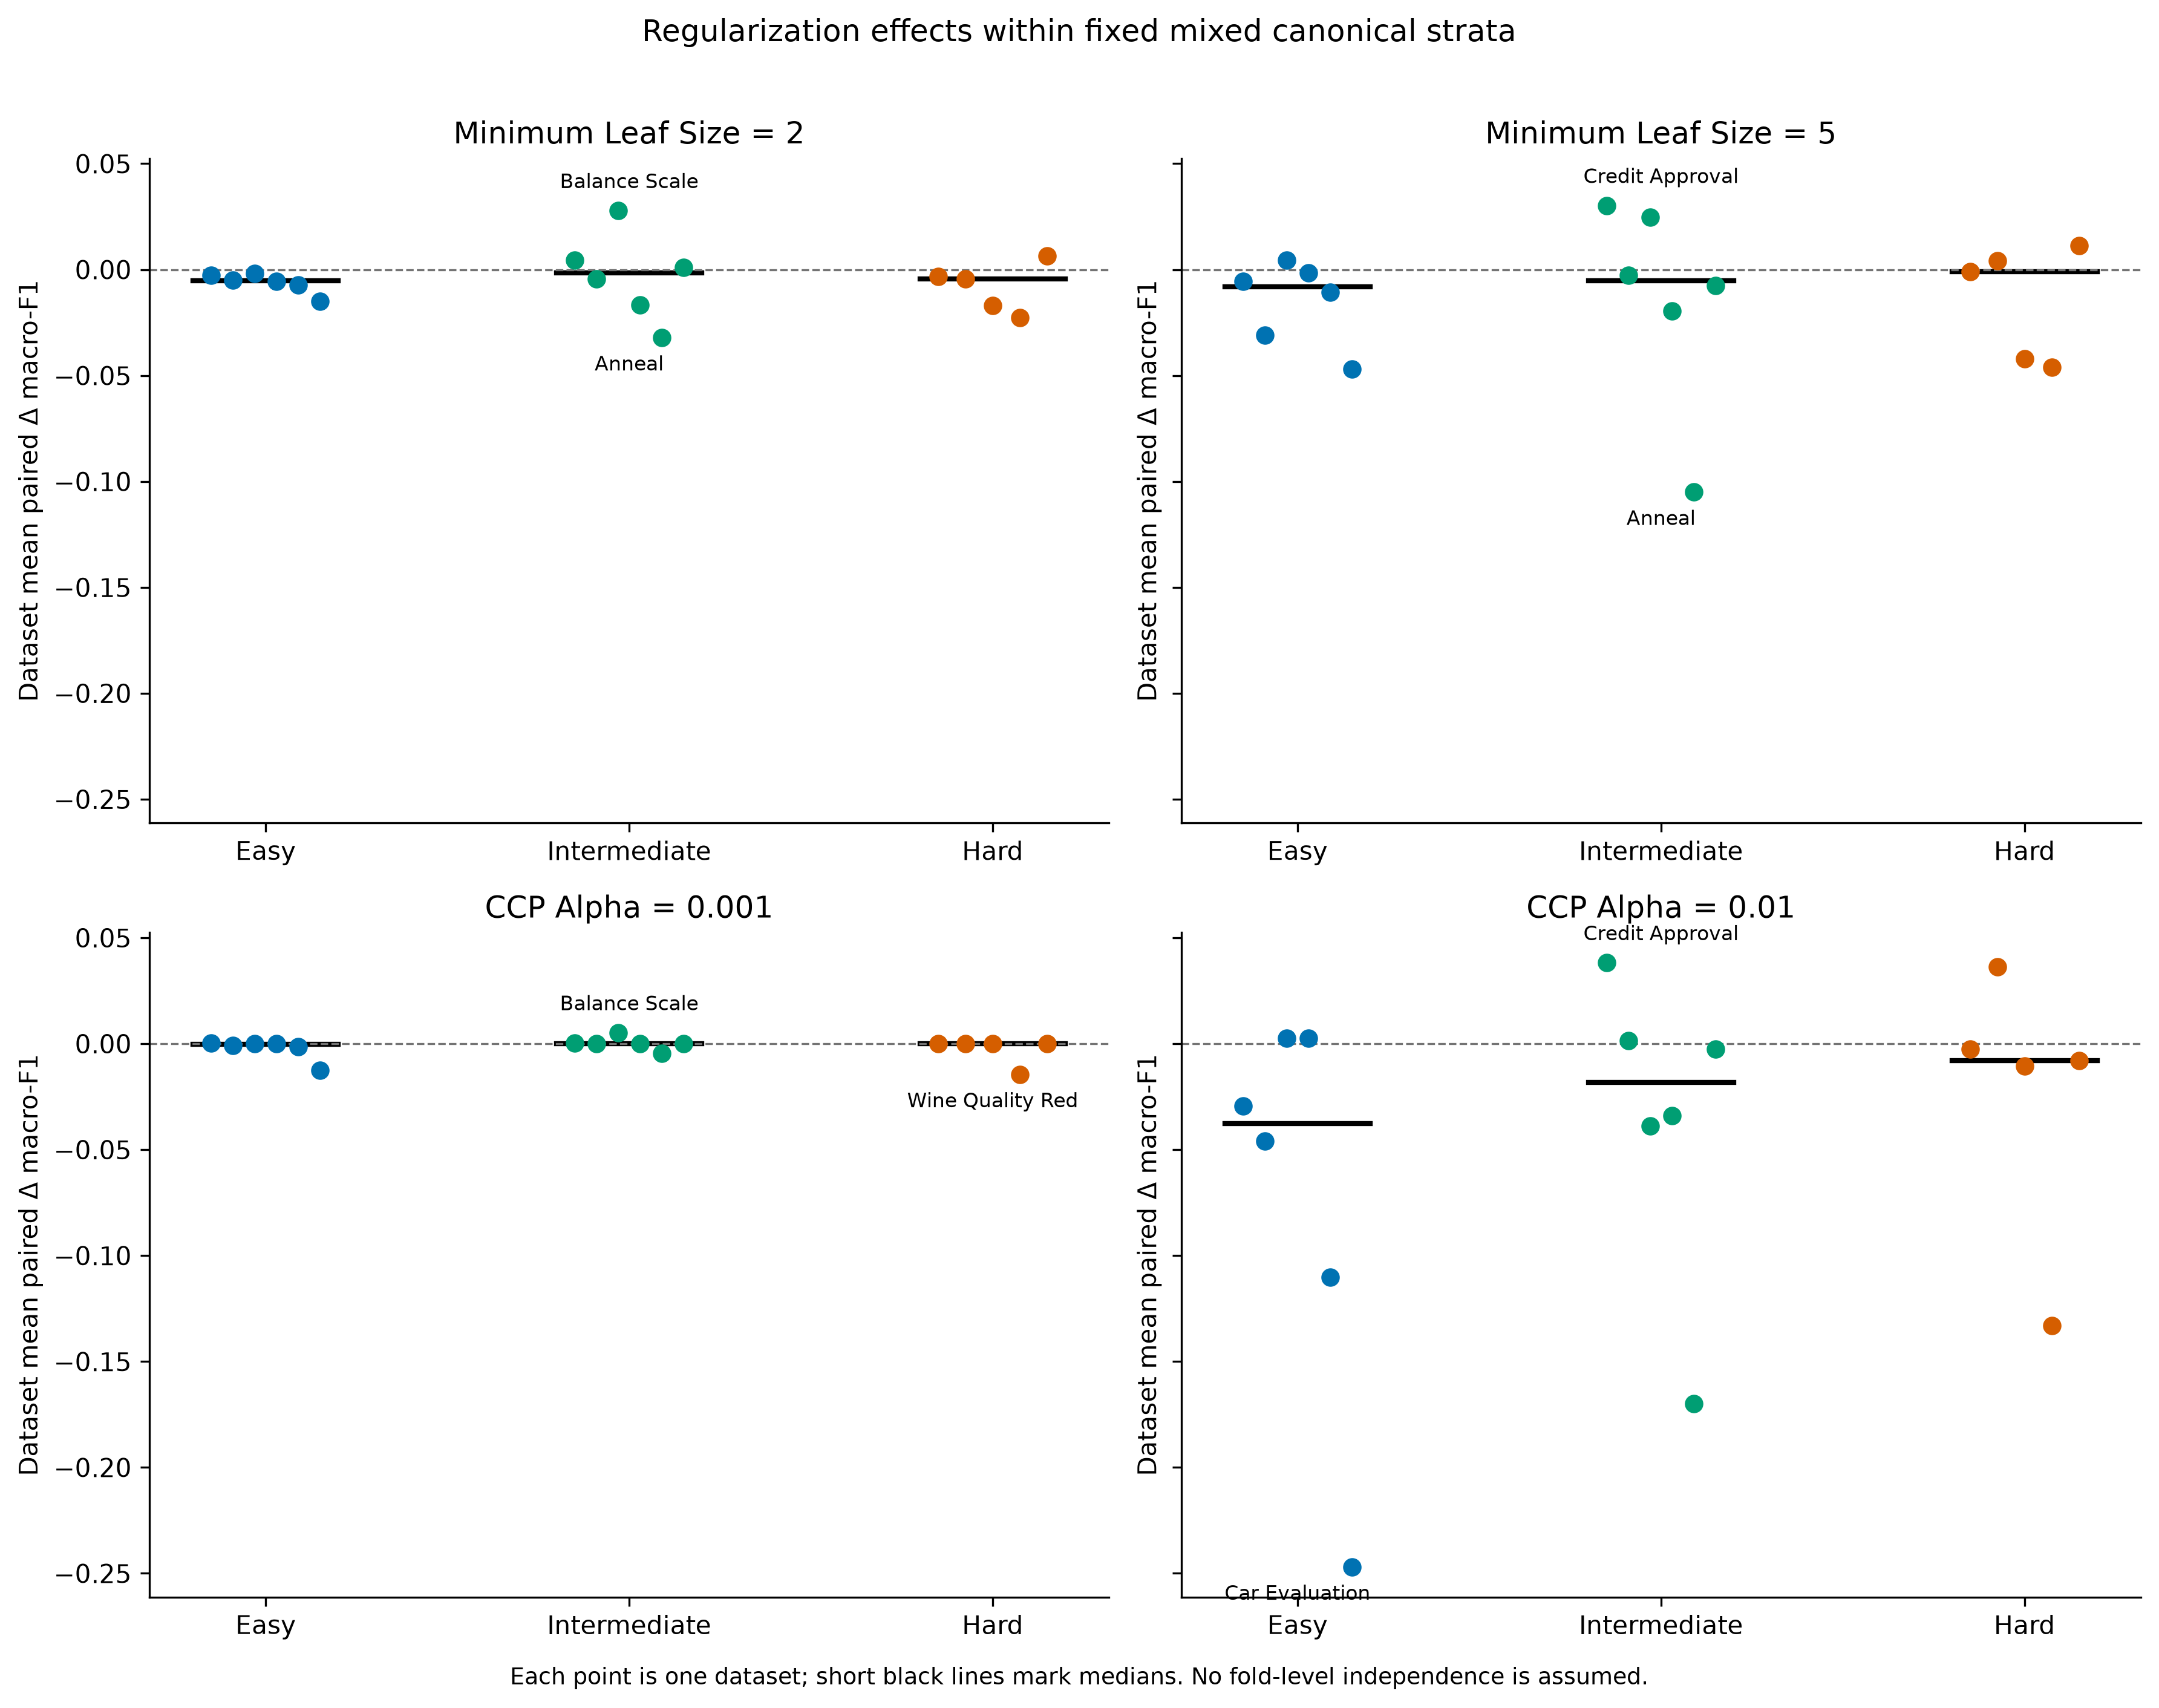

Values plotted in this chart, from the file beside it:
panel, class_weight, canonical_stratum, datasets, mean_dataset_delta, median_dataset_delta, sd_across_datasets, minimum_dataset_delta, maximum_dataset_delta, positive_datasets, negative_datasets, approximately_unchanged_datasets
leaf_2, both, intermediate, 6, -0.003291, -0.0016, 0.02026, -0.03215, 0.02775, 3, 3, 0
leaf_2, both, easy, 6, -0.006167, -0.005205, 0.004692, -0.01488, -0.001918, 0, 6, 0
leaf_2, both, hard, 5, -0.008193, -0.004383, 0.01165, -0.02272, 0.00643, 1, 4, 0
leaf_5, both, intermediate, 6, -0.0133, -0.00514, 0.04888, -0.1051, 0.03016, 2, 4, 0
leaf_5, both, easy, 6, -0.01522, -0.008187, 0.01974, -0.04704, 0.00451, 1, 5, 0
leaf_5, both, hard, 5, -0.01474, -0.001021, 0.02714, -0.04602, 0.01126, 2, 3, 0
ccp_001, both, intermediate, 6, 0.000127, 0, 0.003079, -0.00461, 0.005117, 2, 1, 3
ccp_001, both, easy, 6, -0.002411, -0.000376, 0.005011, -0.01256, 0.000269, 1, 3, 2
ccp_001, both, hard, 5, -0.002906, 0, 0.006499, -0.01453, 0, 0, 1, 4
ccp_01, both, intermediate, 6, -0.03427, -0.01828, 0.07201, -0.1699, 0.03816, 2, 4, 0
ccp_01, both, easy, 6, -0.07122, -0.03764, 0.09561, -0.247, 0.002619, 2, 4, 0
ccp_01, both, hard, 5, -0.02354, -0.007886, 0.06416, -0.1332, 0.0364, 1, 4, 0
leaf_2, balanced, intermediate, 6, 0.0009914, 0.0004301, 0.01531, -0.01615, 0.02758, 3, 3, 0
leaf_2, unbalanced, intermediate, 6, -0.007574, -0.003631, 0.02694, -0.05332, 0.02792, 2, 4, 0
leaf_2, balanced, easy, 6, -0.001238, -0.001957, 0.003805, -0.005562, 0.005362, 2, 4, 0
leaf_2, unbalanced, easy, 6, -0.0111, -0.006964, 0.01213, -0.03513, -0.002583, 0, 6, 0
leaf_2, balanced, hard, 5, -0.004075, -0.00544, 0.009441, -0.01542, 0.009134, 2, 3, 0
leaf_2, unbalanced, hard, 5, -0.01231, -0.009512, 0.01579, -0.03604, 0.003726, 1, 4, 0
leaf_5, balanced, intermediate, 6, -0.005254, -0.004543, 0.05198, -0.093, 0.06105, 2, 4, 0
leaf_5, unbalanced, intermediate, 6, -0.02135, -0.009691, 0.05005, -0.1171, 0.03109, 1, 5, 0
leaf_5, balanced, easy, 6, -0.0118, -0.006599, 0.01548, -0.03157, 0.005672, 1, 5, 0
leaf_5, unbalanced, easy, 6, -0.01863, -0.009776, 0.02508, -0.06384, 0.003349, 1, 5, 0
leaf_5, balanced, hard, 5, -0.002923, 0.004104, 0.02048, -0.0362, 0.01532, 3, 2, 0
leaf_5, unbalanced, hard, 5, -0.02656, -0.006147, 0.03716, -0.07642, 0.007208, 1, 4, 0
ccp_001, balanced, intermediate, 6, 0.0001032, 0, 0.005805, -0.008968, 0.009386, 2, 1, 3
ccp_001, unbalanced, intermediate, 6, 0.0001507, 0, 0.0003853, -0.0002518, 0.0008491, 2, 1, 3
ccp_001, balanced, easy, 6, 2.8838218893355465e-05, 0, 0.0004138, -0.0004021, 0.0007781, 2, 2, 2
ccp_001, unbalanced, easy, 6, -0.004851, -0.000797, 0.009862, -0.02472, 0.0008309, 1, 3, 2
ccp_001, balanced, hard, 5, -0.002852, 0, 0.006378, -0.01426, 0, 0, 1, 4
ccp_001, unbalanced, hard, 5, -0.00296, 0, 0.00662, -0.0148, 0, 0, 1, 4
ccp_01, balanced, intermediate, 6, -0.02249, -0.01679, 0.05024, -0.1088, 0.04007, 2, 4, 0
ccp_01, unbalanced, intermediate, 6, -0.04604, -0.01714, 0.09507, -0.231, 0.03625, 1, 5, 0
ccp_01, balanced, easy, 6, -0.05464, -0.04192, 0.05935, -0.1416, 0.003094, 2, 4, 0
ccp_01, unbalanced, easy, 6, -0.08779, -0.03335, 0.1363, -0.3524, 0.002619, 2, 4, 0
ccp_01, balanced, hard, 5, -0.02118, -0.002604, 0.05683, -0.1199, 0.0248, 2, 3, 0
ccp_01, unbalanced, hard, 5, -0.0259, -0.008625, 0.07224, -0.1465, 0.04799, 1, 4, 0
